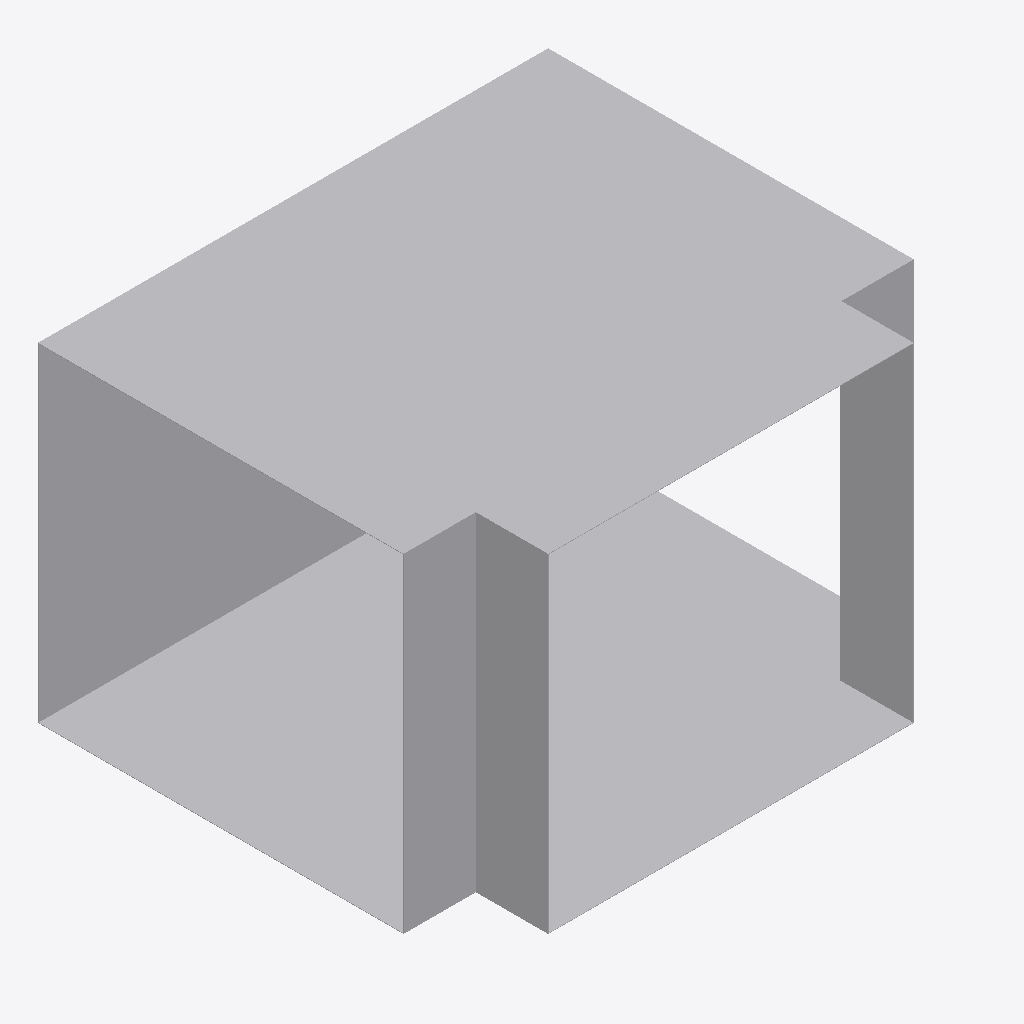
Isometric view of an IFC building model (IFC-SPF (STEP), schema IFC4, length unit metre), seen from the south-west, elements coloured by IFC class: 1 other element (light grey).
Extent 0.700 m × 0.601 m × 0.452 m (x, y, z). Elements (1): 1 IfcDuctFitting.

HEADER;
FILE_DESCRIPTION(('ViewDefinition[DesignTransferView]'),'2;1');
FILE_NAME('/dev/null','2026-11-13T17:25:00+08:00',(''),(''),'IfcOpenShell 0.8.5','IfcOpenShell 0.8.5','Nobody');
FILE_SCHEMA(('IFC4'));
ENDSEC;
DATA;
#1=IFCPROJECT('1gbg9MMwD5fwrr2f7OCrQy',$,'Declared ideal rectangular tee',$,$,$,$,(#8),#3);
#10=IFCDUCTFITTING('0UHvCBIGrKUh162tPWAMb6',$,'RECTANGULAR-TEE',$,$,#46,#41,$,.JUNCTION.);
ENDSEC;
